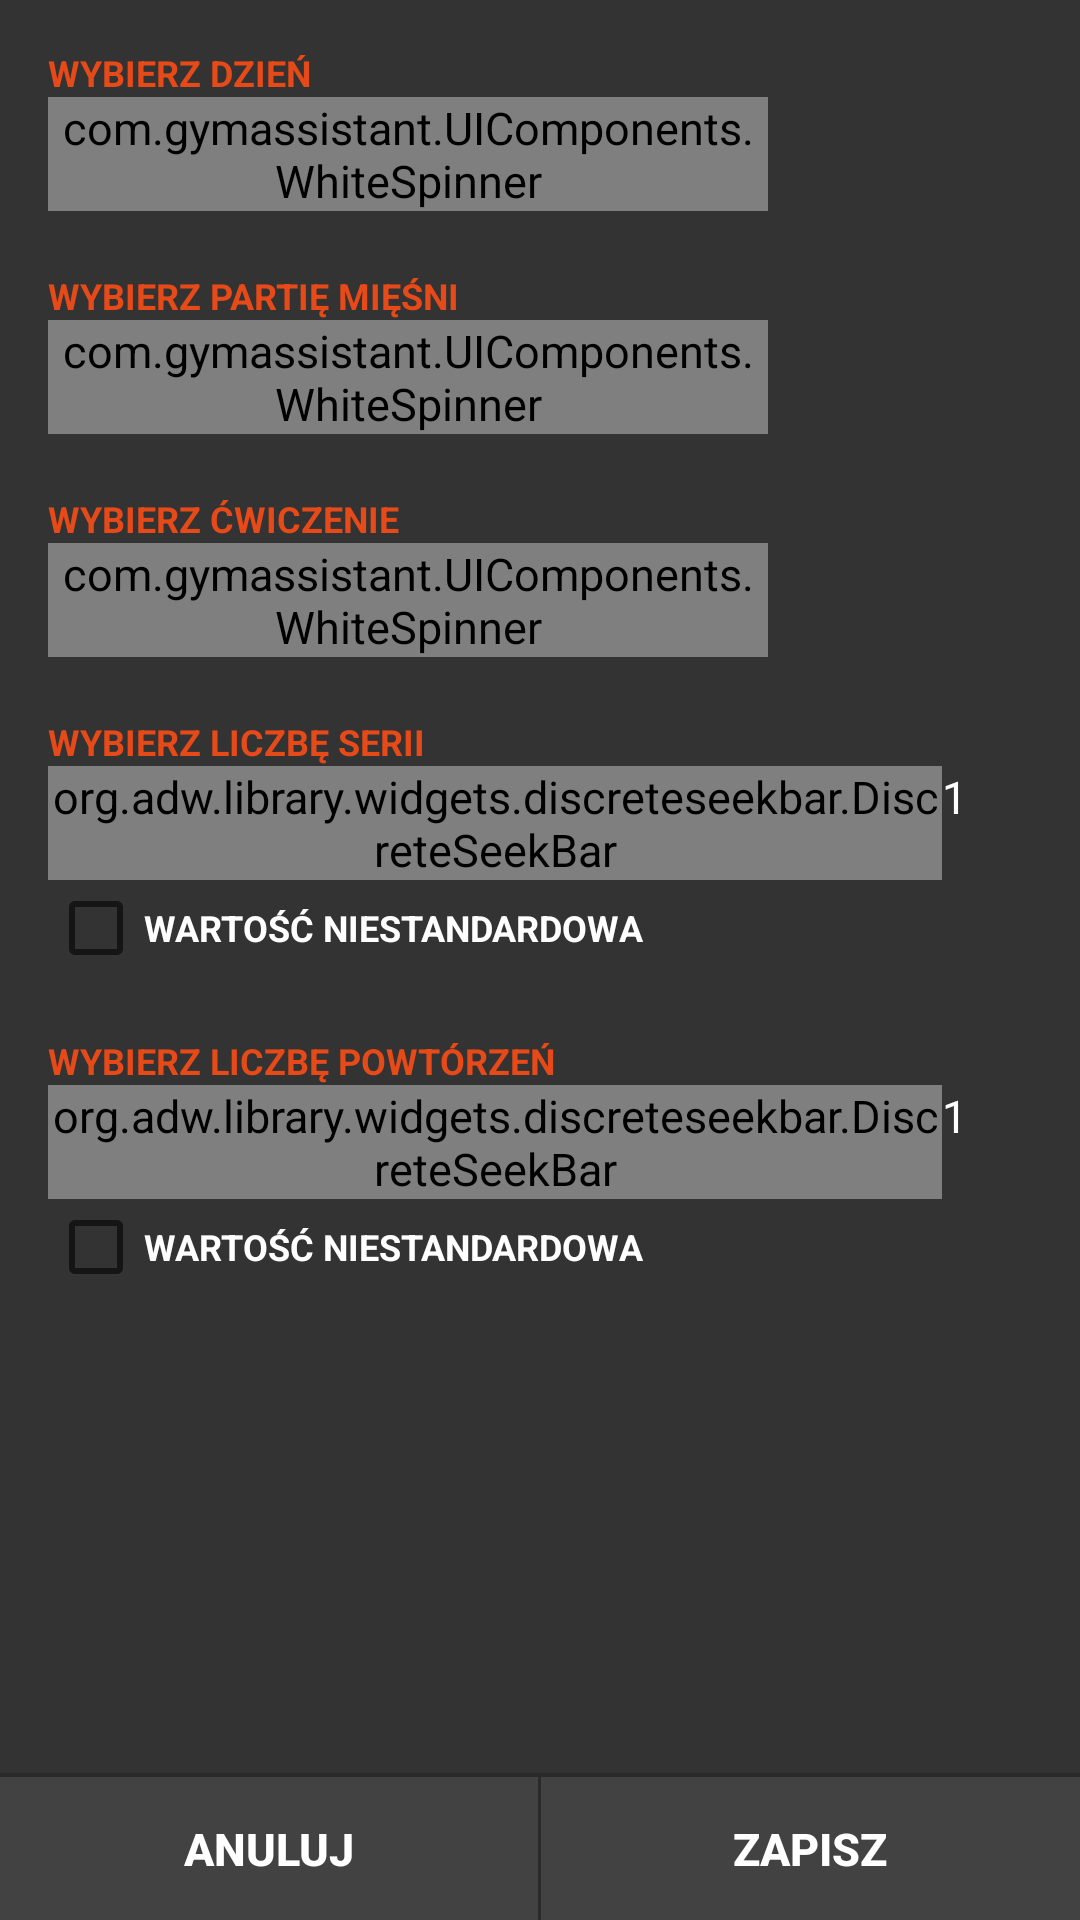

Layout XML and referenced resources for this Android screen:
<!-- AndroidManifest.xml: application theme AppTheme -->
<!-- res/layout/fragment_page_second.xml -->
<RelativeLayout
    xmlns:android="http://schemas.android.com/apk/res/android"
    xmlns:app="http://schemas.android.com/apk/res-auto"
    android:layout_width="match_parent"
    android:layout_height="match_parent"
    android:background="@color/colorBackground">

    <ScrollView
        android:layout_width="match_parent"
        android:layout_height="match_parent"
        android:layout_above="@id/buttons">

        <RelativeLayout
            android:layout_width="match_parent"
            android:layout_height="wrap_content"
            android:paddingBottom="@dimen/activity_vertical_margin"
            android:paddingLeft="@dimen/activity_horizontal_margin"
            android:paddingRight="@dimen/activity_horizontal_margin"
            android:paddingTop="@dimen/activity_horizontal_margin">

            <TextView
                style="@style/titleTextSmall"
                android:layout_width="wrap_content"
                android:layout_height="wrap_content"
                android:textAppearance="?android:attr/textAppearanceMedium"
                android:text="@string/choose_day"
                android:id="@+id/textView18"
                android:layout_alignParentTop="true"
                android:layout_alignParentLeft="true"
                android:layout_alignParentStart="true" />

            <com.gymassistant.UIComponents.WhiteSpinner
                android:layout_width="match_parent"
                android:layout_height="wrap_content"
                android:id="@+id/daySpinner"
                android:layout_below="@+id/textView18"
                android:layout_alignParentLeft="true"
                android:layout_toLeftOf="@+id/addDayButton"
                android:layout_toStartOf="@+id/addDayButton" />

            <TextView
                android:layout_width="wrap_content"
                android:layout_height="wrap_content"
                android:textAppearance="?android:attr/textAppearanceMedium"
                android:text="@string/choose_muscle"
                android:id="@+id/textView8"
                style="@style/titleTextSmall"
                android:layout_below="@+id/daySpinner"
                android:layout_alignParentLeft="true"
                android:layout_alignParentStart="true"
                android:layout_marginTop="20dp"/>

            <com.gymassistant.UIComponents.WhiteSpinner
                android:layout_width="match_parent"
                android:layout_height="wrap_content"
                android:id="@+id/muscleGroupSpinner"
                android:layout_below="@+id/textView8"
                android:layout_toLeftOf="@+id/favoriteButton"
                android:layout_toStartOf="@+id/favoriteButton" />

            <TextView
                android:layout_width="wrap_content"
                android:layout_height="wrap_content"
                android:textAppearance="?android:attr/textAppearanceMedium"
                android:text="@string/choose_exercise"
                android:id="@+id/textView9"
                android:layout_below="@+id/muscleGroupSpinner"
                android:layout_alignParentLeft="true"
                android:layout_alignParentStart="true"
                android:layout_marginTop="20dp"
                style="@style/titleTextSmall"/>

            <com.gymassistant.UIComponents.WhiteSpinner
                android:layout_width="match_parent"
                android:layout_height="wrap_content"
                android:id="@+id/exerciseSpinner"
                android:layout_below="@+id/textView9"
                android:layout_alignRight="@+id/daySpinner"
                android:layout_alignEnd="@+id/daySpinner" />

            <ImageButton
                android:layout_width="wrap_content"
                android:layout_height="wrap_content"
                android:id="@+id/favoriteButton"
                android:src="@drawable/ic_favorite_white_24dp"
                style="?android:attr/borderlessButtonStyle"
                android:background="?android:attr/selectableItemBackground"
                android:clickable="true"
                android:layout_alignTop="@+id/textView9"
                android:layout_alignParentRight="true"
                android:layout_alignParentEnd="true" />

            <TextView
                android:layout_width="wrap_content"
                android:layout_height="wrap_content"
                android:textAppearance="?android:attr/textAppearanceMedium"
                android:text="@string/choose_series"
                android:id="@+id/textView10"
                android:layout_below="@+id/exerciseSpinner"
                android:layout_alignParentLeft="true"
                android:layout_alignParentStart="true"
                android:layout_marginTop="20dp"
                style="@style/titleTextSmall" />

            <org.adw.library.widgets.discreteseekbar.DiscreteSeekBar
                android:layout_width="match_parent"
                android:layout_height="wrap_content"
                android:id="@+id/seriesSeekBar"
                android:layout_below="@+id/textView10"
                android:layout_alignParentLeft="true"
                android:layout_alignParentStart="true"
                app:dsb_min="1"
                app:dsb_max="15"
                app:dsb_progressColor="@color/colorPrimaryDark"
                app:dsb_rippleColor="@color/colorPrimaryDark"
                app:dsb_indicatorColor="@color/colorPrimaryDark"
                android:layout_toLeftOf="@+id/seriesTextView"
                android:layout_toStartOf="@+id/seriesTextView" />

            <TextView
                android:layout_width="wrap_content"
                android:layout_height="wrap_content"
                android:textAppearance="?android:attr/textAppearanceMedium"
                android:text="@string/choose_repeats"
                android:id="@+id/textView11"
                style="@style/titleTextSmall"
                android:layout_below="@+id/seriesCheckBox"
                android:layout_alignParentLeft="true"
                android:layout_alignParentStart="true"
                android:layout_marginTop="20dp" />

            <org.adw.library.widgets.discreteseekbar.DiscreteSeekBar
                android:layout_width="wrap_content"
                android:layout_height="wrap_content"
                android:id="@+id/repeatsSeekBar"
                android:layout_below="@+id/textView11"
                android:layout_alignParentLeft="true"
                android:layout_alignParentStart="true"
                app:dsb_min="1"
                app:dsb_max="50"
                app:dsb_progressColor="@color/colorPrimaryDark"
                app:dsb_rippleColor="@color/colorPrimaryDark"
                app:dsb_indicatorColor="@color/colorPrimaryDark"
                android:layout_toLeftOf="@+id/repeatsTextView"
                android:layout_toStartOf="@+id/repeatsTextView" />

            <CheckBox
                android:layout_width="wrap_content"
                android:layout_height="wrap_content"
                android:text="@string/nonstandard_value"
                android:id="@+id/seriesCheckBox"
                android:layout_below="@+id/seriesSeekBar"
                android:layout_alignParentLeft="true"
                android:layout_alignParentStart="true"
                android:checked="false"
                style="@style/titleTextSmall"
                android:textColor="@color/colorText" />

            <TextView
                android:layout_width="30dp"
                android:layout_height="wrap_content"
                android:ems="10"
                android:id="@+id/seriesTextView"
                android:text="1"
                android:layout_alignTop="@+id/seriesSeekBar"
                android:layout_alignRight="@+id/favoriteButton"
                android:layout_alignEnd="@+id/favoriteButton" />

            <CheckBox
                android:layout_width="wrap_content"
                android:layout_height="wrap_content"
                android:text="@string/nonstandard_value"
                android:id="@+id/repeatsCheckBox"
                android:layout_below="@+id/repeatsSeekBar"
                android:layout_alignParentLeft="true"
                android:layout_alignParentStart="true"
                style="@style/titleTextSmall"
                android:textColor="@color/colorText" />

            <TextView
                android:layout_width="30dp"
                android:layout_height="wrap_content"
                android:ems="10"
                android:id="@+id/repeatsTextView"
                android:text="1"
                android:layout_alignTop="@+id/repeatsSeekBar"
                android:layout_toRightOf="@+id/seriesSeekBar"
                android:layout_toEndOf="@+id/seriesSeekBar" />

            <ImageButton
                android:layout_width="wrap_content"
                android:layout_height="wrap_content"
                android:id="@+id/addDayButton"
                android:layout_alignParentTop="true"
                android:layout_alignParentRight="true"
                android:layout_alignParentEnd="true"
                android:src="@drawable/ic_plus_white_24dp"
                style="?android:attr/borderlessButtonStyle"
                android:background="?android:attr/selectableItemBackground"
                android:clickable="true"/>
        </RelativeLayout>

    </ScrollView>

    <LinearLayout
        android:background="#2a2a2a"
        android:id="@+id/buttons"
        android:layout_width="fill_parent"
        android:layout_height="wrap_content"
        android:orientation="horizontal"
        android:gravity="center"
        android:layout_alignParentBottom="true">

        <Button
            style="?android:attr/buttonBarButtonStyle"
            android:id="@+id/backButton"
            android:layout_width="0dp"
            android:layout_weight="1"
            android:layout_height="match_parent"
            android:layout_marginTop="1dp"
            android:text="@string/cancel"
            android:textColor="@color/colorText"
            android:textStyle="bold"
            android:background="@color/colorCard"
            android:layout_marginRight="1dp"
            android:clickable="true" />

        <Button
            style="?android:attr/buttonBarButtonStyle"
            android:id="@+id/nextButton"
            android:layout_width="0dp"
            android:layout_weight="1"
            android:layout_height="match_parent"
            android:layout_marginTop="1dp"
            android:text="@string/save_button"
            android:textColor="@color/colorText"
            android:textStyle="bold"
            android:background="@color/colorCard"
            android:clickable="true" />
    </LinearLayout>

</RelativeLayout>
<!-- resources referenced by this layout -->
<resources>
  <color name="colorBackground">#333333</color>
  <color name="colorCard">#424242</color>
  <color name="colorPrimaryDark">#bf360c</color>
  <color name="colorText">#FFFFFF</color>
  <dimen name="activity_horizontal_margin">16dp</dimen>
  <dimen name="activity_vertical_margin">16dp</dimen>
  <string name="cancel">Anuluj</string>
  <string name="choose_day">wybierz dzień</string>
  <string name="choose_exercise">wybierz ćwiczenie</string>
  <string name="choose_muscle">wybierz partię mięśni</string>
  <string name="choose_repeats">wybierz liczbę powtórzeń</string>
  <string name="choose_series">wybierz liczbę serii</string>
  <string name="nonstandard_value">wartość niestandardowa</string>
  <string name="save_button">ZAPISZ</string>
  <style name="titleTextSmall">
          <item name="android:textSize">12sp</item>
          <item name="android:textColor">@color/colorPrimary</item>
          <item name="android:textStyle">bold</item>
          <item name="android:textAllCaps">true</item>
      </style>
  <style name="AppTheme" parent="Theme.AppCompat.Light.NoActionBar">
          <item name="colorPrimary">@color/colorPrimary</item>
          <item name="colorPrimaryDark">@color/colorPrimaryDark</item>
          <item name="colorAccent">@color/colorAccent</item>
          <item name="android:textColor">@color/colorText</item>
          <item name="android:textSize">15sp</item>
          <item name="android:spinnerStyle">@style/Widget.AppCompat.Spinner.Underlined</item>
          <item name="android:itemBackground">@color/colorBackground</item>
          <item name="android:dialogTheme">@style/MyDialogTheme</item>
          <item name="android:datePickerStyle">@style/MyDatePicker</item>
      </style>
  <color name="colorPrimary">#e64a19</color>
  <color name="colorAccent">#e64a19</color>
  <style name="MyDialogTheme" parent="android:Theme.Material.Dialog" tools:targetApi="lollipop">
          <item name="android:datePickerStyle">@style/MyDatePicker</item>
      </style>
  <style name="MyDatePicker" parent="android:Widget.Material.DatePicker" tools:targetApi="lollipop">
          <item name="android:datePickerMode">spinner</item>
      </style>
</resources>
